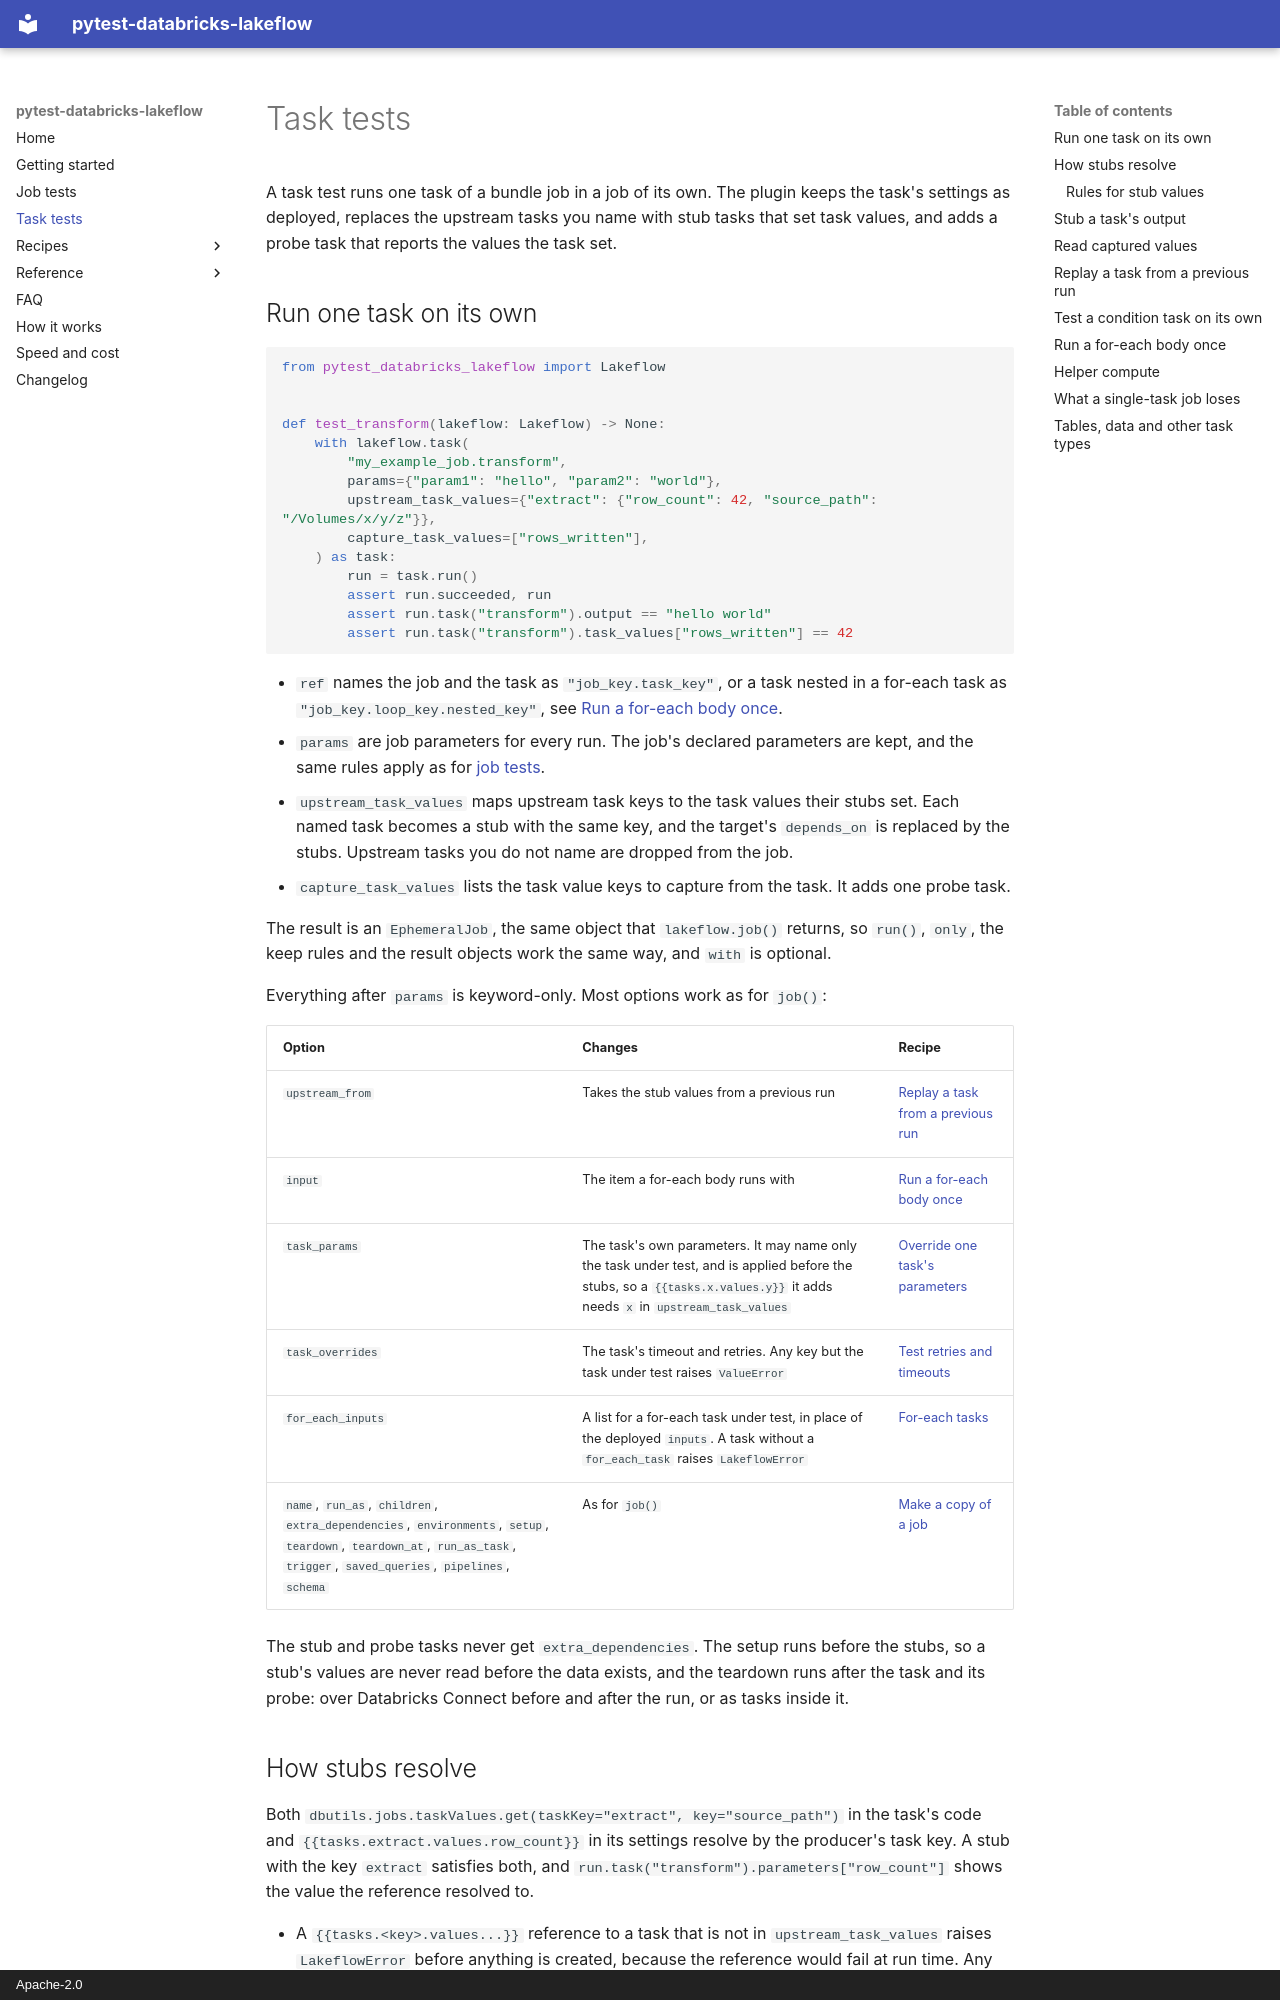

repository: stevenayers/pytest-databricks-lakeflow · page: task-tests/index.html · generator: mkdocs · copyright: Apache-2.0

# Task tests

A task test runs one task of a bundle job in a job of its own. The plugin keeps the task's settings as deployed, replaces the upstream tasks you name with stub tasks that set task values, and adds a probe task that reports the values the task set.

## Run one task on its own

```python
from pytest_databricks_lakeflow import Lakeflow


def test_transform(lakeflow: Lakeflow) -> None:
    with lakeflow.task(
        "my_example_job.transform",
        params={"param1": "hello", "param2": "world"},
        upstream_task_values={"extract": {"row_count": 42, "source_path": "/Volumes/x/y/z"}},
        capture_task_values=["rows_written"],
    ) as task:
        run = task.run()
        assert run.succeeded, run
        assert run.task("transform").output == "hello world"
        assert run.task("transform").task_values["rows_written"] == 42
```

- `ref` names the job and the task as `"job_key.task_key"`, or a task nested in a for-each task as `"job_key.loop_key.nested_key"`, see [Run a for-each body once](#run-a-for-each-body-once).
- `params` are job parameters for every run. The job's declared parameters are kept, and the same rules apply as for [job tests](job-tests.md#make-a-copy-of-a-job).
- `upstream_task_values` maps upstream task keys to the task values their stubs set. Each named task becomes a stub with the same key, and the target's `depends_on` is replaced by the stubs. Upstream tasks you do not name are dropped from the job.
- `capture_task_values` lists the task value keys to capture from the task. It adds one probe task.

The result is an `EphemeralJob`, the same object that `lakeflow.job()` returns, so `run()`, `only`, the keep rules and the result objects work the same way, and `with` is optional.

Everything after `params` is keyword-only. Most options work as for `job()`:

| Option | Changes | Recipe |
| --- | --- | --- |
| `upstream_from` | Takes the stub values from a previous run | [Replay a task from a previous run](#replay-a-task-from-a-previous-run) |
| `input` | The item a for-each body runs with | [Run a for-each body once](#run-a-for-each-body-once) |
| `task_params` | The task's own parameters. It may name only the task under test, and is applied before the stubs, so a `{{tasks.x.values.y}}` it adds needs `x` in `upstream_task_values` | [Override one task's parameters](recipes/job-settings.md#override-one-tasks-parameters) |
| `task_overrides` | The task's timeout and retries. Any key but the task under test raises `ValueError` | [Test retries and timeouts](recipes/job-settings.md#test-retries-and-timeouts) |
| `for_each_inputs` | A list for a for-each task under test, in place of the deployed `inputs`. A task without a `for_each_task` raises `LakeflowError` | [For-each tasks](recipes/task-types.md#for-each-tasks) |
| `name`, `run_as`, `children`, `extra_dependencies`, `environments`, `setup`, `teardown`, `teardown_at`, `run_as_task`, `trigger`, `saved_queries`, `pipelines`, `schema` | As for `job()` | [Make a copy of a job](job-tests.md#make-a-copy-of-a-job) |

The stub and probe tasks never get `extra_dependencies`. The setup runs before the stubs, so a stub's values are never read before the data exists, and the teardown runs after the task and its probe: over Databricks Connect before and after the run, or as tasks inside it.
